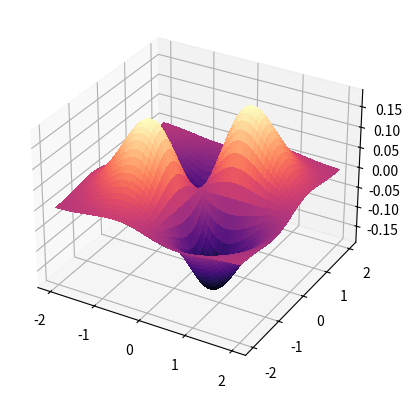

This figure's Python source:
from mpl_toolkits.mplot3d import Axes3D
from matplotlib import cm
import matplotlib.pyplot as plt
import numpy as np

x = np.arange(-2, 2, 0.005)
y = np.arange(-2,2, 0.005)

x,y = np.meshgrid(x, y)

z= x* y * np.exp(-x**2 - y**2)
fig = plt.figure()

ax = fig.add_subplot(111, projection='3d')

surf = ax.plot_surface(x,y,z, cmap=cm.magma, linewidth=0, antialiased=0)

plt.show()